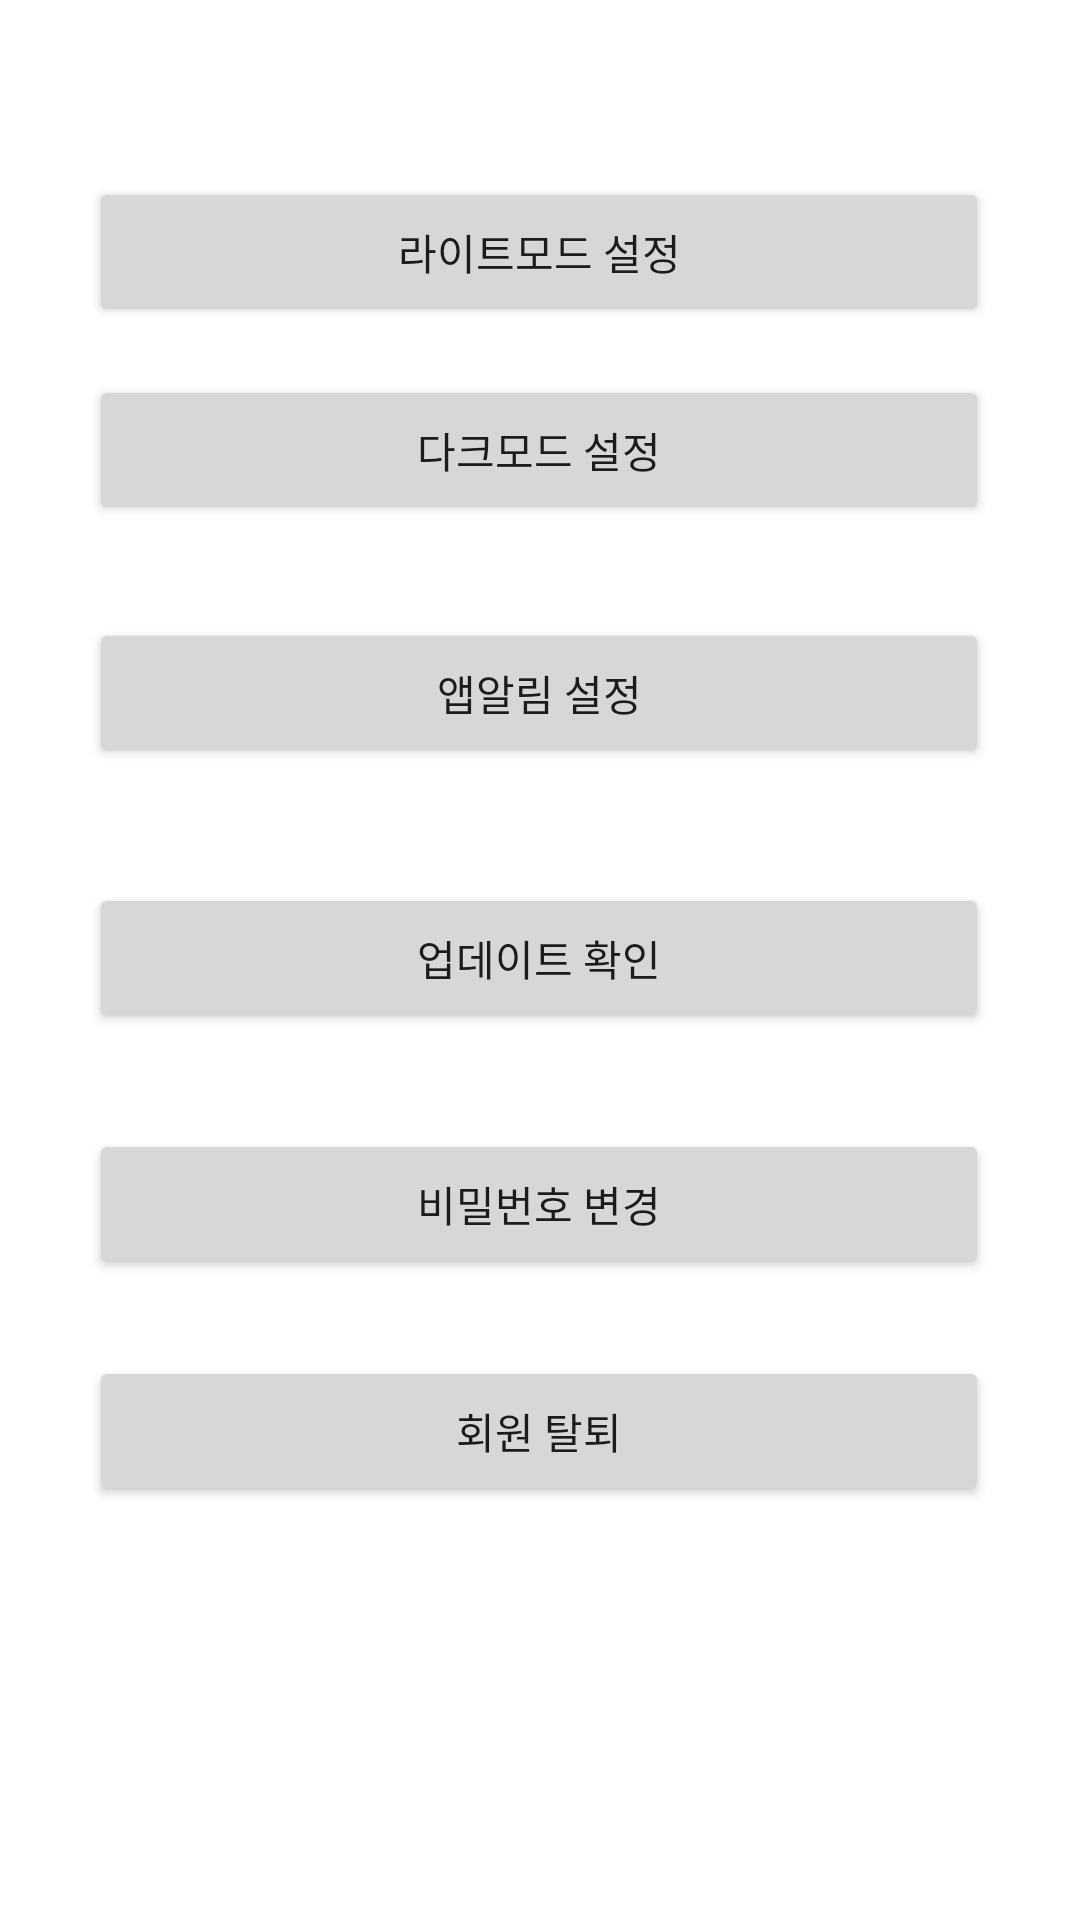

Here is an Android app screen rendered from its layout file. Give the layout XML and the strings, colors and styles it references.
<!-- AndroidManifest.xml: application theme Theme.YouthFinal -->
<!-- res/layout/activity_darkmode.xml -->
<?xml version="1.0" encoding="utf-8"?>
<androidx.constraintlayout.widget.ConstraintLayout xmlns:android="http://schemas.android.com/apk/res/android"
    xmlns:app="http://schemas.android.com/apk/res-auto"
    xmlns:tools="http://schemas.android.com/tools"
    android:layout_width="match_parent"
    android:layout_height="match_parent"
    tools:context=".DarkmodeActivity">
    <Button
        android:id="@+id/buttonLight"
        android:layout_width="300dp"
        android:layout_height="50dp"
        android:text="라이트모드 설정"
        app:layout_constraintBottom_toBottomOf="parent"
        app:layout_constraintEnd_toEndOf="parent"
        app:layout_constraintHorizontal_bias="0.495"
        app:layout_constraintStart_toStartOf="parent"
        app:layout_constraintTop_toTopOf="parent"
        app:layout_constraintVertical_bias="0.1"
        tools:ignore="MissingConstraints"
        />


    <Button
        android:id="@+id/buttonDark"
        android:layout_width="300dp"
        android:layout_height="50dp"
        android:text="다크모드 설정"
        app:layout_constraintBottom_toBottomOf="parent"
        app:layout_constraintEnd_toEndOf="parent"
        app:layout_constraintHorizontal_bias="0.495"
        app:layout_constraintStart_toStartOf="parent"
        app:layout_constraintTop_toTopOf="parent"
        app:layout_constraintVertical_bias="0.212"
        tools:ignore="MissingConstraints" />

    <Button
        android:id="@+id/button4"
        android:layout_width="300dp"
        android:layout_height="50dp"
        android:text="비밀번호 변경"
        app:layout_constraintBottom_toBottomOf="parent"
        app:layout_constraintEnd_toEndOf="parent"
        app:layout_constraintHorizontal_bias="0.495"
        app:layout_constraintStart_toStartOf="parent"
        app:layout_constraintTop_toTopOf="parent"
        app:layout_constraintVertical_bias="0.638"
        tools:ignore="MissingConstraints" />

    <Button
        android:id="@+id/button3"
        android:layout_width="300dp"
        android:layout_height="50dp"
        android:layout_marginBottom="4dp"
        android:text="업데이트 확인"
        app:layout_constraintBottom_toBottomOf="parent"
        app:layout_constraintEnd_toEndOf="parent"
        app:layout_constraintHorizontal_bias="0.495"
        app:layout_constraintStart_toStartOf="parent"
        app:layout_constraintTop_toTopOf="parent"
        app:layout_constraintVertical_bias="0.502"
        tools:ignore="MissingConstraints" />

    <Button
        android:id="@+id/button5"
        android:layout_width="300dp"
        android:layout_height="50dp"
        android:text="회원 탈퇴"
        app:layout_constraintBottom_toBottomOf="parent"
        app:layout_constraintEnd_toEndOf="parent"
        app:layout_constraintHorizontal_bias="0.495"
        app:layout_constraintStart_toStartOf="parent"
        app:layout_constraintTop_toTopOf="parent"
        app:layout_constraintVertical_bias="0.766"
        tools:ignore="MissingConstraints" />

    <Button
        android:id="@+id/buttonAlarm"
        android:layout_width="300dp"
        android:layout_height="50dp"
        android:text="앱알림 설정"
        app:layout_constraintBottom_toBottomOf="parent"
        app:layout_constraintEnd_toEndOf="parent"
        app:layout_constraintHorizontal_bias="0.495"
        app:layout_constraintStart_toStartOf="parent"
        app:layout_constraintTop_toTopOf="parent"
        app:layout_constraintVertical_bias="0.349"
        tools:ignore="MissingConstraints" />
</androidx.constraintlayout.widget.ConstraintLayout>
<!-- resources referenced by this layout -->
<resources>
  <style name="Theme.YouthFinal" parent="Theme.MaterialComponents.DayNight.DarkActionBar">
          
          <item name="colorPrimary">#3399FF</item>
          <item name="colorPrimaryVariant">#0080FF</item>
          <item name="colorOnPrimary">@color/white</item>
          
          <item name="colorSecondary">@color/teal_200</item>
          <item name="colorSecondaryVariant">@color/teal_700</item>
          <item name="colorOnSecondary">@color/black</item>
          
          <item name="android:statusBarColor" tools:targetApi="l">?attr/colorPrimaryVariant</item>
          
      </style>
  <!-- not gathered from this repository: default colours our renderer supplied (Android Studio template values) -->
  <color name="teal_200">#FF03DAC5</color>
  <color name="teal_700">#FF018786</color>
  <color name="black">#FF000000</color>
  <color name="white">#FFFFFFFF</color>
</resources>
